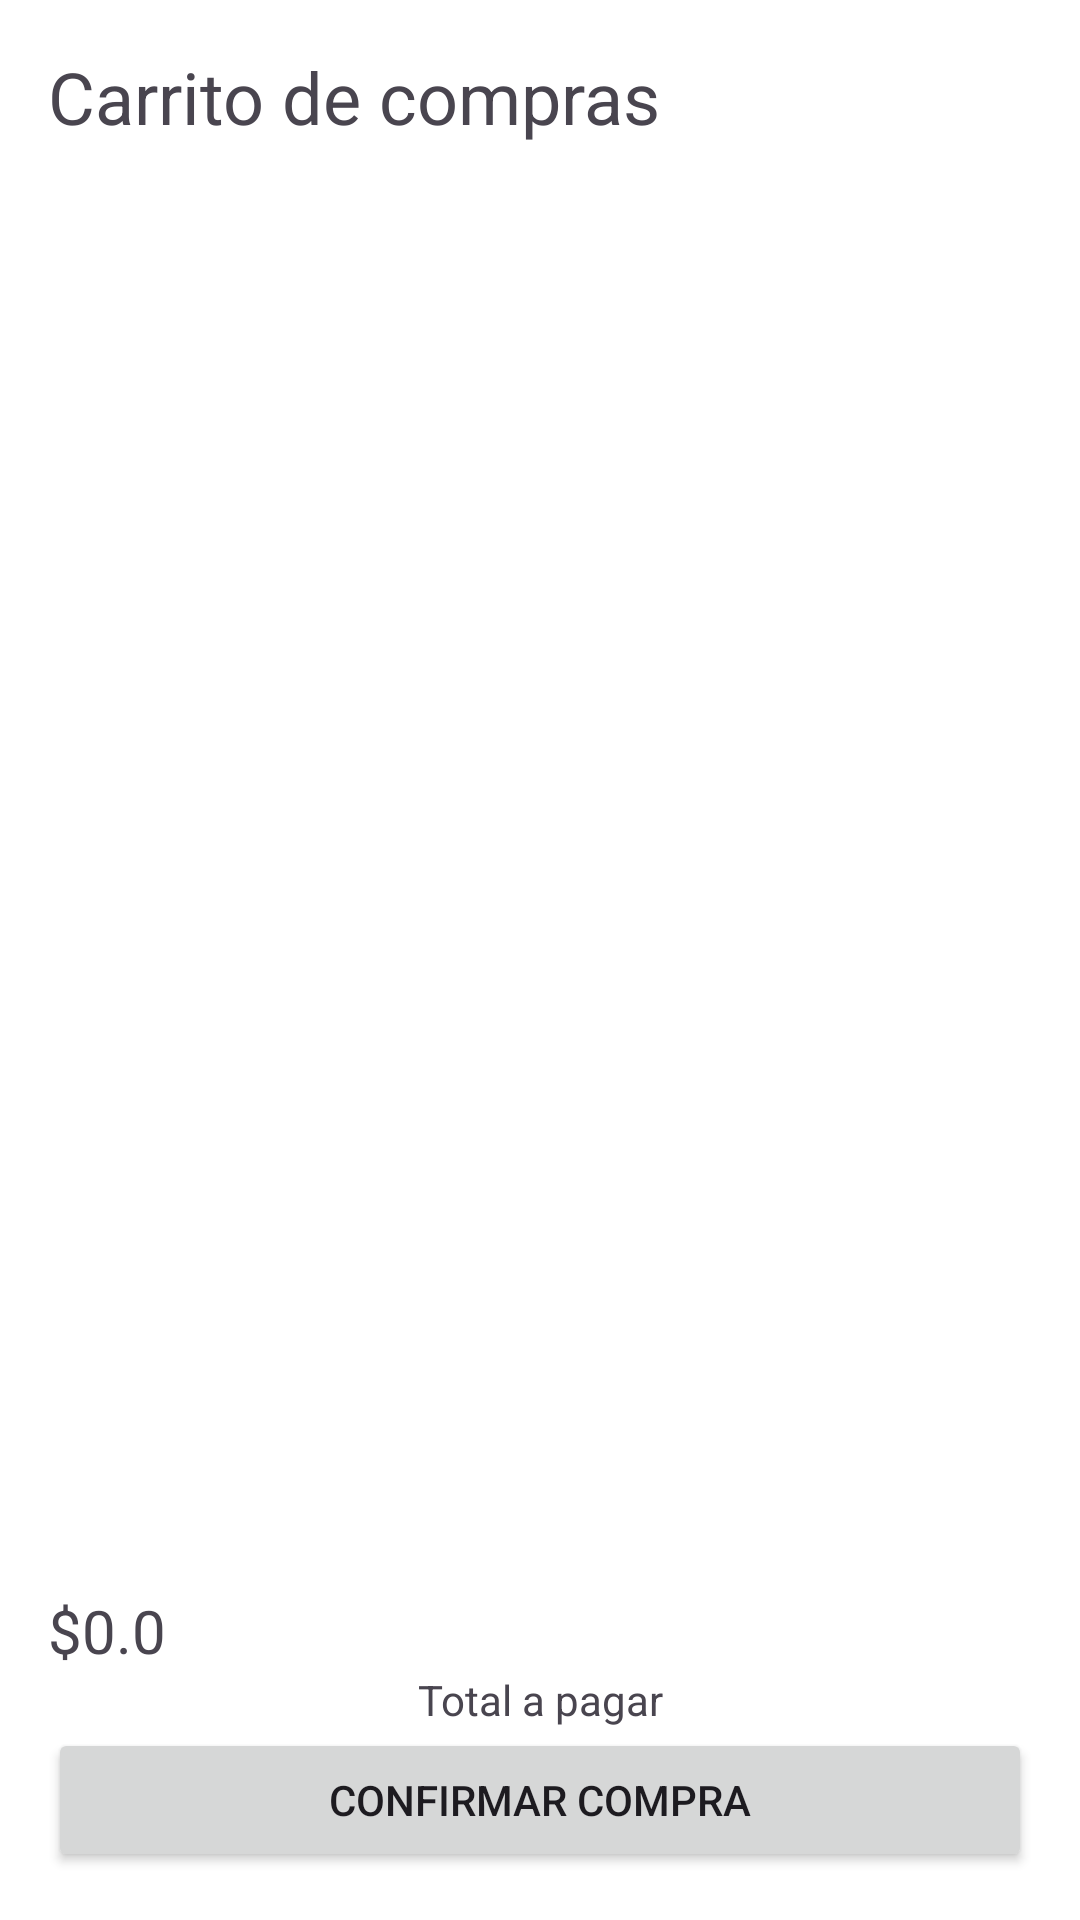

Android layout source for this screen:
<!-- AndroidManifest.xml: application theme Theme.GreenLeaf_V100 -->
<!-- res/layout/activity_carrito_cliente.xml -->
<?xml version="1.0" encoding="utf-8"?>
<androidx.constraintlayout.widget.ConstraintLayout
    xmlns:android="http://schemas.android.com/apk/res/android"
    xmlns:app="http://schemas.android.com/apk/res-auto"
    android:layout_width="match_parent"
    android:layout_height="match_parent"
    android:background="@color/white">

    <TextView
        android:id="@+id/tvTitle"
        android:layout_width="0dp"
        android:layout_height="wrap_content"
        android:text="Carrito de compras"
        android:textSize="24sp"
        android:padding="16dp"
        app:layout_constraintTop_toTopOf="parent"
        app:layout_constraintStart_toStartOf="parent"
        app:layout_constraintEnd_toEndOf="parent"/>

    <androidx.recyclerview.widget.RecyclerView
        android:id="@+id/rvCart"
        android:layout_width="0dp"
        android:layout_height="0dp"
        app:layout_constraintTop_toBottomOf="@id/tvTitle"
        app:layout_constraintBottom_toTopOf="@id/llBottomBar"
        app:layout_constraintStart_toStartOf="parent"
        app:layout_constraintEnd_toEndOf="parent"/>

    <LinearLayout
        android:id="@+id/llBottomBar"
        android:layout_width="0dp"
        android:layout_height="wrap_content"
        android:orientation="vertical"
        android:padding="16dp"
        app:layout_constraintBottom_toBottomOf="parent"
        app:layout_constraintStart_toStartOf="parent"
        app:layout_constraintEnd_toEndOf="parent">

        <TextView
            android:id="@+id/tvTotal"
            android:layout_width="match_parent"
            android:layout_height="wrap_content"
            android:text="$0.0"
            android:textSize="20sp"/>

        <TextView
            android:layout_width="match_parent"
            android:layout_height="wrap_content"
            android:text="Total a pagar"
            android:gravity="center"/>

        <Button
            android:id="@+id/btnConfirm"
            android:layout_width="match_parent"
            android:layout_height="wrap_content"
            android:text="Confirmar compra"/>
    </LinearLayout>
</androidx.constraintlayout.widget.ConstraintLayout>
<!-- resources referenced by this layout -->
<resources>
  <color name="white">#FFFFFFFF</color>
  <style name="Theme.GreenLeaf_V100" parent="Base.Theme.GreenLeaf_V100" />
  <style name="Base.Theme.GreenLeaf_V100" parent="Theme.Material3.DayNight.NoActionBar">
          
          
      </style>
</resources>
